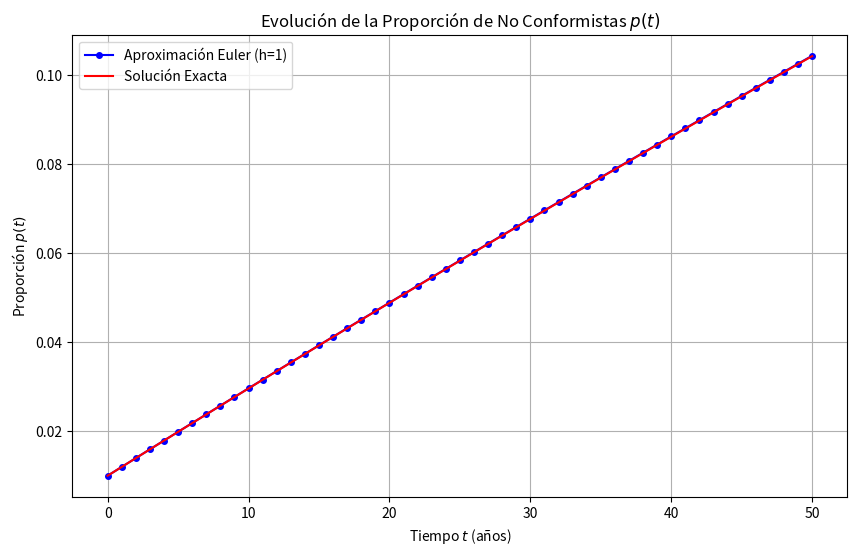

Recreate this plot in Python.
import numpy as np
import matplotlib.pyplot as plt
from sympy import symbols, Function, Eq, Derivative, dsolve, exp

# -------------------------------
# 1. Demostración Analítica (Inciso a)
# -------------------------------
print("\n--- Parte a: Derivación de la ecuación para p(t) ---")
t, b, d, r = symbols('t b d r')
x = Function('x')(t)
xn = Function('x_n')(t)
p = Function('p')(t)

# Ecuaciones originales
dx_dt = Eq(Derivative(x, t), (b - d) * x)
dxn_dt = Eq(Derivative(xn, t), (b - d) * xn + r * b * (x - xn))

# Definición de p(t) = xn(t)/x(t)
p_definition = Eq(p, xn / x)

# Derivamos p(t) usando regla del cociente
dp_dt = Derivative(p, t).doit().subs({
    Derivative(xn, t): dxn_dt.rhs,
    Derivative(x, t): dx_dt.rhs
}).simplify()

print(f"Ecuación simplificada para dp/dt: {dp_dt} = {dp_dt.simplify()}")

# -------------------------------
# 2. Solución Numérica con Euler (Inciso b)
# -------------------------------
print("\n--- Parte b: Aproximación Numérica con Método de Euler ---")

# Parámetros
b_val = 0.02
d_val = 0.015
r_val = 0.1
p0 = 0.01
t_final = 50
h = 1  # Tamaño de paso (1 año)

# Definición de la EDO dp/dt = r*b*(1 - p)
def dpdt(t, p):
    return r_val * b_val * (1 - p)

# Método de Euler
def euler_method(f, t0, y0, h, steps):
    t = np.zeros(steps + 1)
    y = np.zeros(steps + 1)
    t[0], y[0] = t0, y0
    for i in range(steps):
        y[i+1] = y[i] + h * f(t[i], y[i])
        t[i+1] = t[i] + h
    return t, y

# Calculamos pasos
steps = int(t_final / h)
t_num, p_num = euler_method(dpdt, 0, p0, h, steps)

# Resultado en t=50
print(f"Aproximación numérica en t=50: p(50) ≈ {p_num[-1]:.6f}")

# -------------------------------
# 3. Solución Exacta (Inciso c)
# -------------------------------
print("\n--- Parte c: Solución Exacta y Comparación ---")

# Resolución simbólica con sympy
p_exact_eq = dsolve(Eq(Derivative(p, t), r * b * (1 - p)), p, ics={p.subs(t, 0): p0})
p_exact = p_exact_eq.rhs.subs({b: b_val, r: r_val})

# Evaluamos en t=50
p_exact_50 = p_exact_eq.rhs.subs({t: 50, b: b_val, r: r_val}).evalf()
print(f"Solución exacta en t=50: p(50) = {p_exact_50:.6f}")

# Error absoluto
error = abs(p_num[-1] - float(p_exact_50))
print(f"Error absoluto: {error:.10f}")

# -------------------------------
# 4. Gráficas
# -------------------------------
# Puntos para la solución exacta
t_exact_vals = np.linspace(0, t_final, 500)
p_exact_vals = [1 - (1 - p0) * np.exp(-r_val * b_val * ti) for ti in t_exact_vals]

# Configuración de la gráfica
plt.figure(figsize=(10, 6))
plt.plot(t_num, p_num, 'bo-', label=f'Aproximación Euler (h={h})', markersize=4)
plt.plot(t_exact_vals, p_exact_vals, 'r-', label='Solución Exacta')
plt.title('Evolución de la Proporción de No Conformistas $p(t)$')
plt.xlabel('Tiempo $t$ (años)')
plt.ylabel('Proporción $p(t)$')
plt.legend()
plt.grid()
plt.show()
